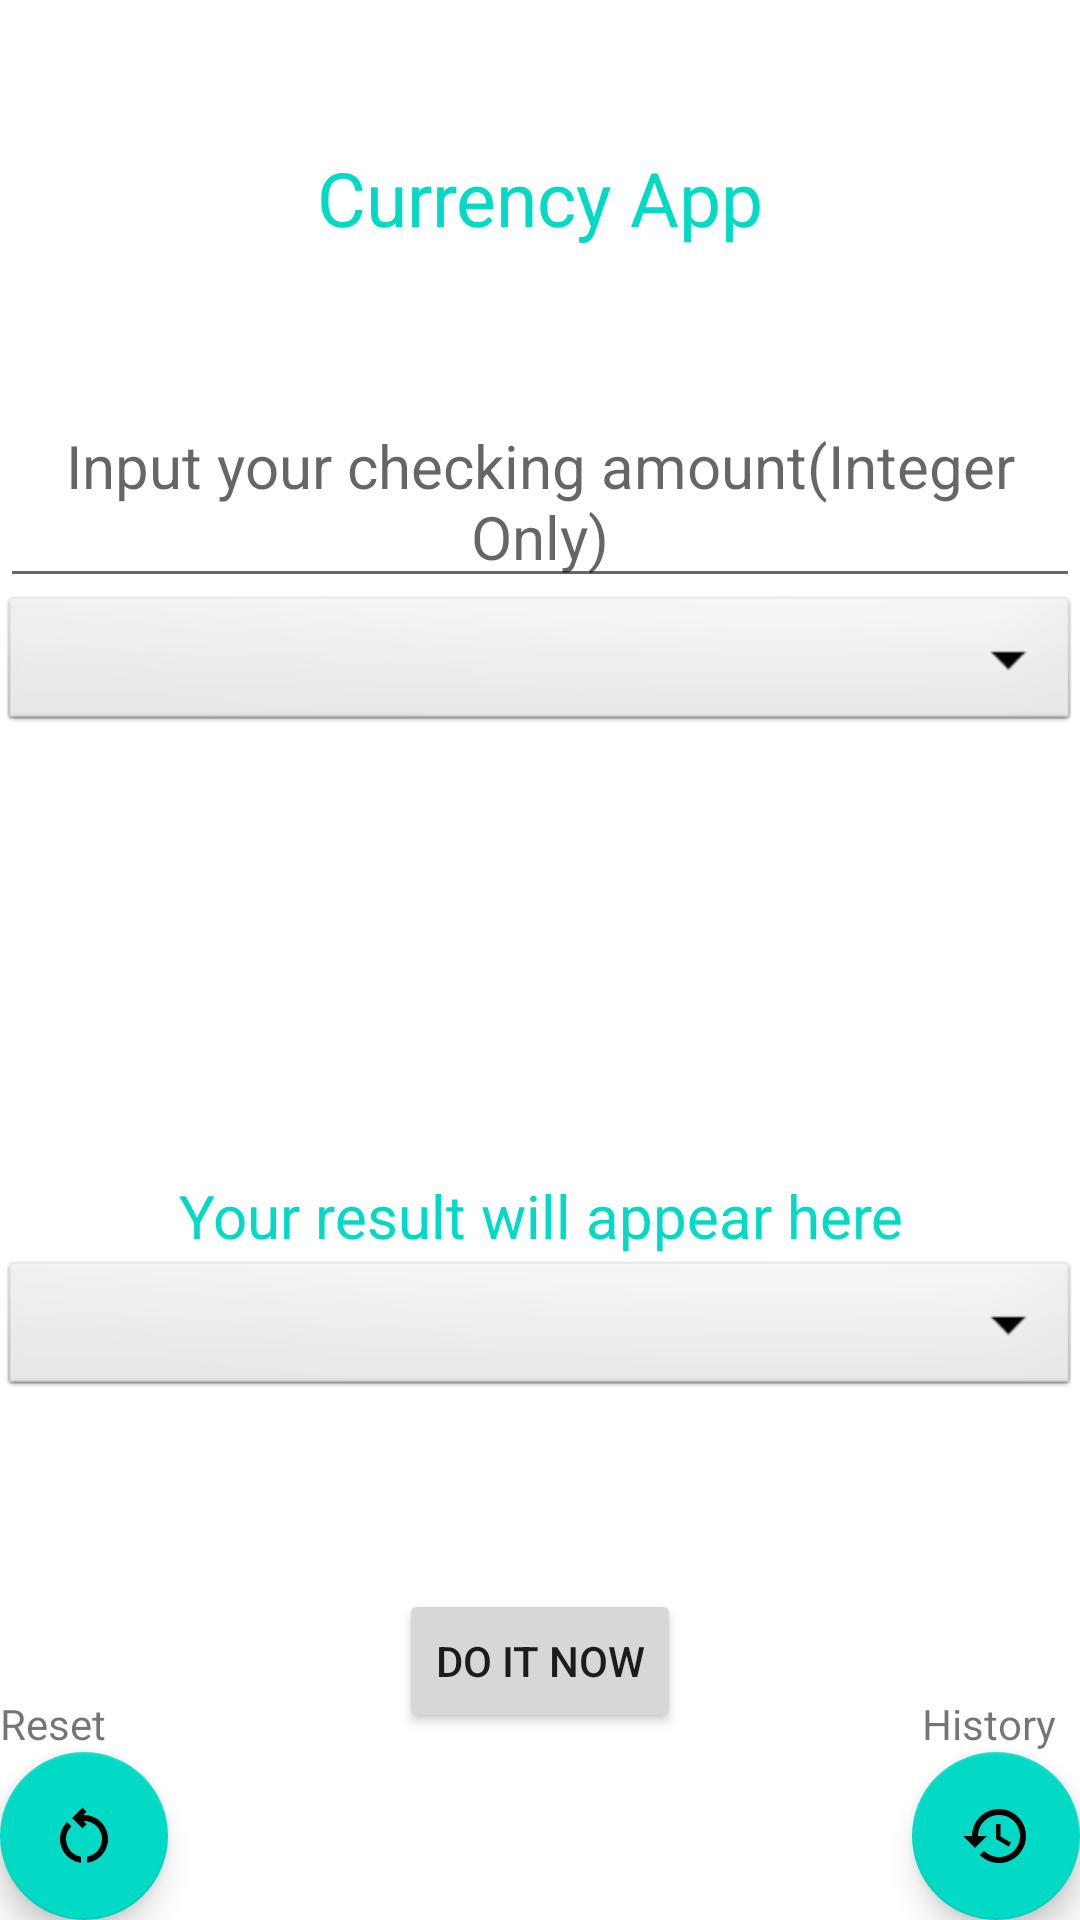

This screen was rendered from an Android layout file. Write that file and the resources it references.
<!-- AndroidManifest.xml: application theme Theme.Assignment_4 -->
<!-- res/layout/activity_main.xml -->
<?xml version="1.0" encoding="utf-8"?>
<androidx.constraintlayout.widget.ConstraintLayout xmlns:android="http://schemas.android.com/apk/res/android"
    xmlns:app="http://schemas.android.com/apk/res-auto"
    xmlns:tools="http://schemas.android.com/tools"
    android:layout_width="match_parent"
    android:layout_height="match_parent"
    tools:context=".MainActivity">

    <TextView
        android:layout_width="wrap_content"
        android:layout_height="wrap_content"
        android:gravity="center"
        android:text="@string/main_title"
        android:textColor="@color/teal_200"
        android:textSize="@dimen/main_title_text_size"
        app:layout_constraintBottom_toTopOf="@+id/inputAmount"
        app:layout_constraintEnd_toEndOf="parent"
        app:layout_constraintStart_toStartOf="parent"
        app:layout_constraintTop_toTopOf="parent" />

    <EditText
        android:id="@+id/inputAmount"
        android:layout_width="match_parent"
        android:layout_height="wrap_content"
        android:gravity="center"
        android:hint="@string/main_input_hint"
        android:textSize="@dimen/main_input_text_size"
        app:layout_constraintBottom_toBottomOf="parent"
        app:layout_constraintEnd_toEndOf="parent"
        app:layout_constraintHorizontal_bias="0.0"
        app:layout_constraintStart_toStartOf="parent"
        app:layout_constraintTop_toTopOf="parent"
        app:layout_constraintVertical_bias="0.23" />

    <Spinner
        android:id="@+id/spinner1"
        android:layout_width="match_parent"
        android:layout_height="wrap_content"
        android:background="@android:drawable/btn_dropdown"
        android:spinnerMode="dropdown"
        app:layout_constraintBottom_toBottomOf="parent"
        app:layout_constraintEnd_toEndOf="parent"
        app:layout_constraintHorizontal_bias="0.0"
        app:layout_constraintStart_toStartOf="parent"
        app:layout_constraintTop_toTopOf="parent"
        app:layout_constraintVertical_bias="0.333"
        tools:ignore="MissingConstraints" />

    <Spinner
        android:id="@+id/spinner2"
        android:layout_width="match_parent"
        android:layout_height="wrap_content"
        android:background="@android:drawable/btn_dropdown"
        android:spinnerMode="dropdown"
        app:layout_constraintBottom_toBottomOf="parent"
        app:layout_constraintEnd_toEndOf="parent"
        app:layout_constraintHorizontal_bias="0.0"
        app:layout_constraintStart_toStartOf="parent"
        app:layout_constraintTop_toBottomOf="@+id/spinner1"
        tools:ignore="MissingConstraints" />

    <TextView
        android:id="@+id/inputNumber"
        android:layout_width="match_parent"
        android:layout_height="wrap_content"
        android:gravity="center"
        android:text="@string/main_converted_amount"
        android:textColor="@color/teal_200"
        android:textSize="@dimen/main_result_text_size"
        app:layout_constraintBottom_toTopOf="@+id/spinner2"
        app:layout_constraintEnd_toEndOf="parent"
        app:layout_constraintHorizontal_bias="0.0"
        app:layout_constraintStart_toStartOf="parent" />

    <Button
        android:id="@+id/enterButton"
        android:layout_width="wrap_content"
        android:layout_height="wrap_content"
        android:text="@string/run_button"
        app:layout_constraintBottom_toBottomOf="parent"
        app:layout_constraintEnd_toEndOf="parent"
        app:layout_constraintStart_toStartOf="parent"
        app:layout_constraintTop_toBottomOf="@+id/spinner2" />

    <com.google.android.material.floatingactionbutton.FloatingActionButton
        android:id="@+id/resetButton"
        android:layout_width="wrap_content"
        android:layout_height="wrap_content"
        android:onClick="restAllValue"
        android:src="@drawable/reset_foreground"
        app:layout_constraintBottom_toBottomOf="parent"
        app:layout_constraintStart_toStartOf="parent" />

    <com.google.android.material.floatingactionbutton.FloatingActionButton
        android:id="@+id/addButton"
        android:layout_width="wrap_content"
        android:layout_height="wrap_content"
        android:onClick="toListActivity"
        android:src="@drawable/history_info_foreground"
        app:layout_constraintBottom_toBottomOf="parent"
        app:layout_constraintEnd_toEndOf="parent" />

    <TextView
        android:layout_width="wrap_content"
        android:layout_height="wrap_content"
        android:text="@string/reset_button"
        app:layout_constraintBottom_toTopOf="@+id/resetButton"
        app:layout_constraintStart_toStartOf="parent" />

    <TextView
        android:layout_width="wrap_content"
        android:layout_height="wrap_content"
        android:layout_marginEnd="8dp"
        android:text="@string/history_button"
        app:layout_constraintBottom_toTopOf="@+id/addButton"
        app:layout_constraintEnd_toEndOf="parent" />

</androidx.constraintlayout.widget.ConstraintLayout>
<!-- resources referenced by this layout -->
<resources>
  <dimen name="main_input_text_size">20sp</dimen>
  <dimen name="main_result_text_size">20sp</dimen>
  <dimen name="main_title_text_size">25sp</dimen>
  <!-- drawable history_info_foreground (drawable) -->
  <vector xmlns:android="http://schemas.android.com/apk/res/android"
      android:width="216dp"
      android:height="216dp"
      android:viewportWidth="108"
      android:viewportHeight="108"
      android:tint="?attr/colorControlNormal">
    <group android:scaleX="4.5"
        android:scaleY="4.5">
      <path
          android:fillColor="@android:color/white"
          android:pathData="M13,3c-4.97,0 -9,4.03 -9,9L1,12l3.89,3.89 0.07,0.14L9,12L6,12c0,-3.87 3.13,-7 7,-7s7,3.13 7,7 -3.13,7 -7,7c-1.93,0 -3.68,-0.79 -4.94,-2.06l-1.42,1.42C8.27,19.99 10.51,21 13,21c4.97,0 9,-4.03 9,-9s-4.03,-9 -9,-9zM12,8v5l4.25,2.52 0.77,-1.28 -3.52,-2.09L13.5,8z"/>
    </group>
  </vector>
  <!-- drawable reset_foreground (drawable) -->
  <vector xmlns:android="http://schemas.android.com/apk/res/android"
      android:width="108dp"
      android:height="108dp"
      android:viewportWidth="108"
      android:viewportHeight="108"
      android:tint="?attr/colorControlNormal">
    <group android:scaleX="4.5"
        android:scaleY="4.5">
      <path
          android:fillColor="@android:color/white"
          android:pathData="M6,13c0,-1.65 0.67,-3.15 1.76,-4.24L6.34,7.34C4.9,8.79 4,10.79 4,13c0,4.08 3.05,7.44 7,7.93v-2.02C8.17,18.43 6,15.97 6,13zM20,13c0,-4.42 -3.58,-8 -8,-8c-0.06,0 -0.12,0.01 -0.18,0.01l1.09,-1.09L11.5,2.5L8,6l3.5,3.5l1.41,-1.41l-1.08,-1.08C11.89,7.01 11.95,7 12,7c3.31,0 6,2.69 6,6c0,2.97 -2.17,5.43 -5,5.91v2.02C16.95,20.44 20,17.08 20,13z"/>
    </group>
  </vector>
  <string name="history_button">History</string>
  <string name="main_converted_amount">Your result will appear here</string>
  <string name="main_input_hint">Input your checking amount(Integer Only)</string>
  <string name="main_title">Currency App</string>
  <string name="reset_button">Reset</string>
  <string name="run_button">Do it Now</string>
  <style name="Theme.Assignment_4" parent="Theme.MaterialComponents.DayNight.DarkActionBar">
          
          <item name="colorPrimary">@color/teal_200</item>
          <item name="colorPrimaryVariant">@color/purple_700</item>
          <item name="colorOnPrimary">@color/white</item>
          
          <item name="colorSecondary">@color/teal_200</item>
          <item name="colorSecondaryVariant">@color/teal_700</item>
          <item name="colorOnSecondary">@color/black</item>
          
          <item name="android:statusBarColor" tools:targetApi="l">?attr/colorPrimaryVariant</item>
          
      </style>
  <!-- not gathered from this repository: default colours our renderer supplied (Android Studio template values) -->
  <color name="purple_700">#FF3700B3</color>
  <color name="teal_200">#FF03DAC5</color>
  <color name="teal_700">#FF018786</color>
  <color name="black">#FF000000</color>
  <color name="white">#FFFFFFFF</color>
</resources>
